The GitHub repository SumitSharma2210/Image-Classification-using-pythorch contains a labelled image folder "data" with 4 categories: coin 1, coin 10, coin 2, coin 5. Examples follow, each with its label.

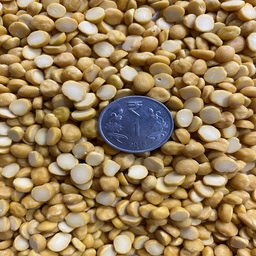
Label: coin 1

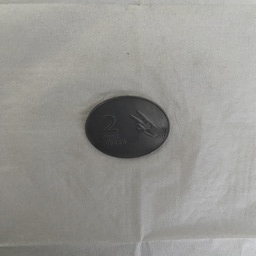
Label: coin 2

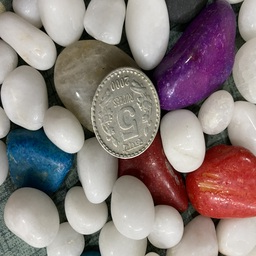
Label: coin 5

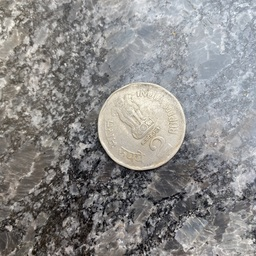
Label: coin 2

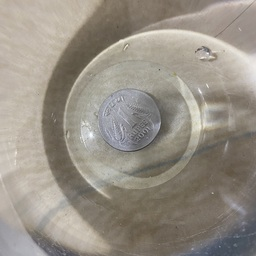
Label: coin 1

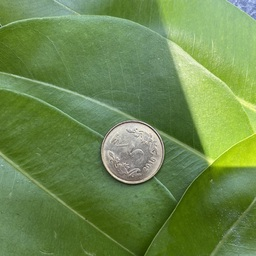
Label: coin 5
